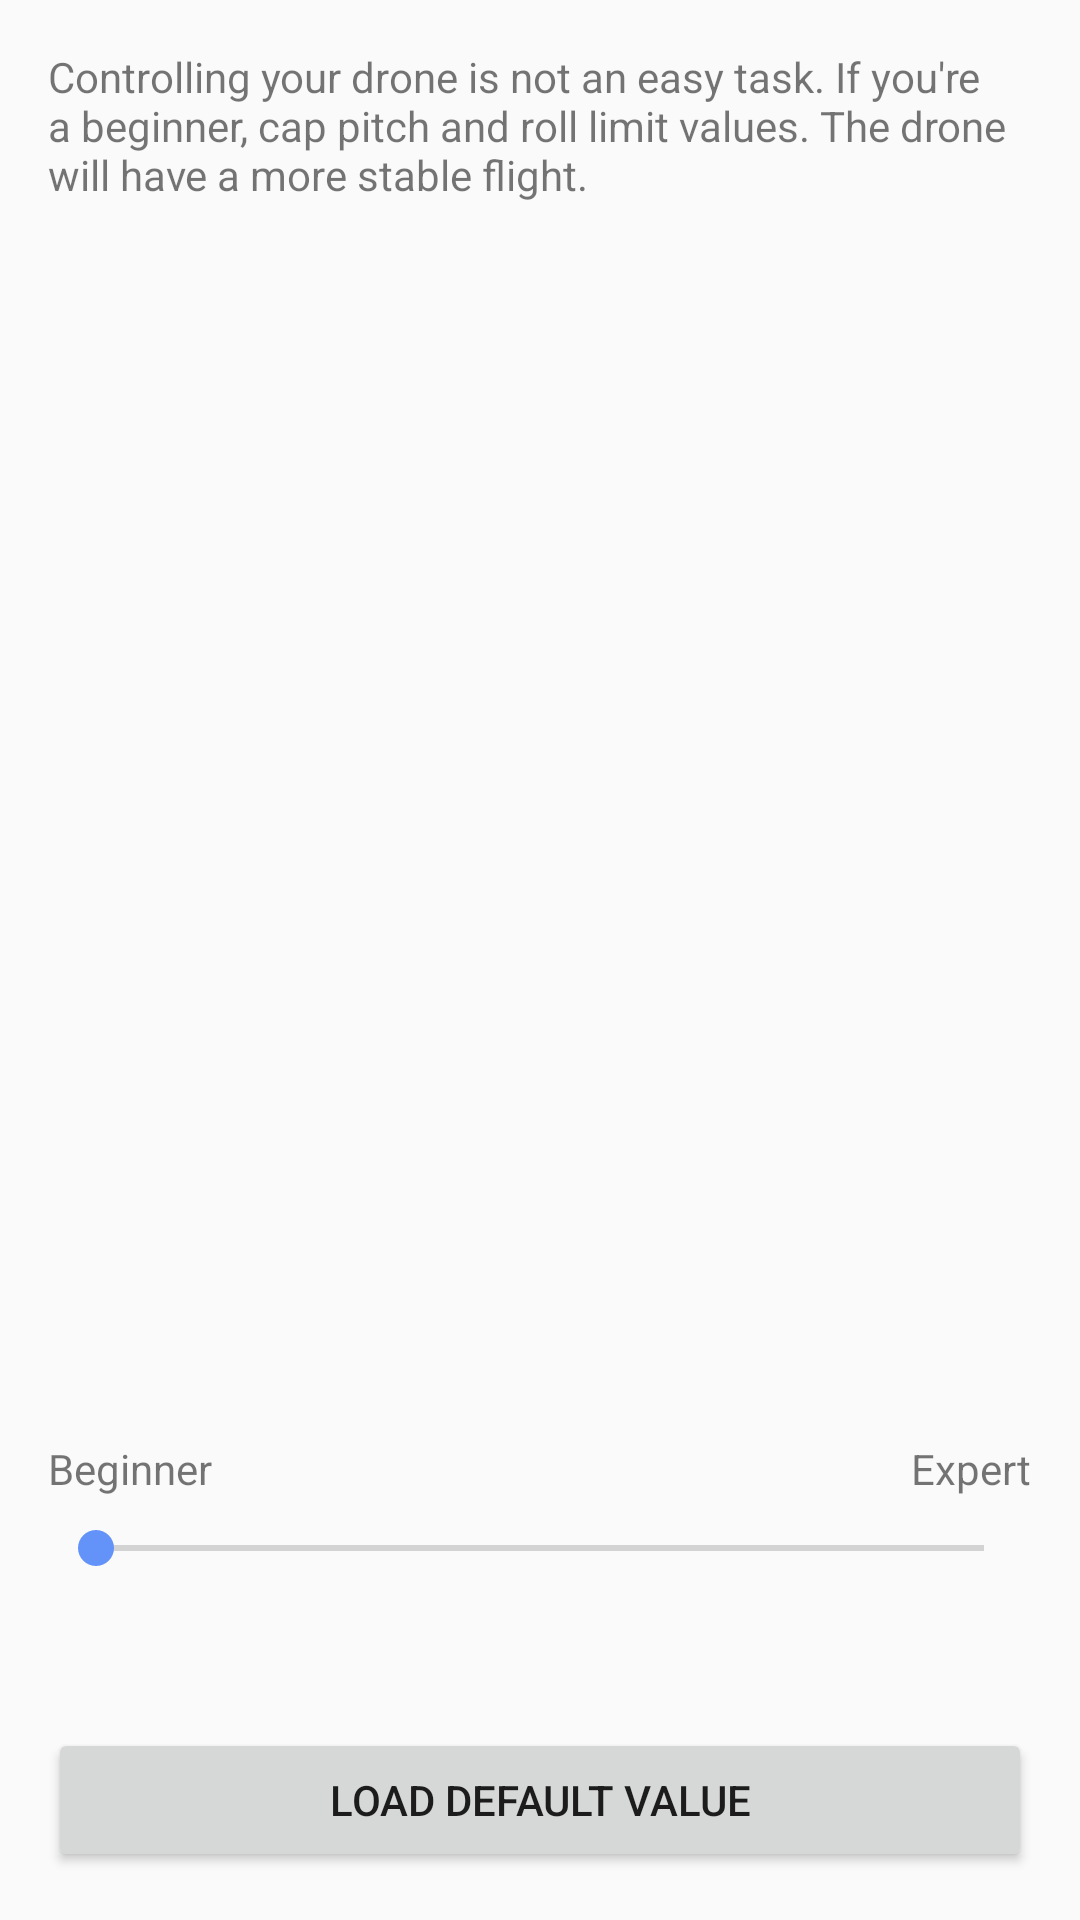

Reconstruct the res/layout file that produces this screen, plus the resources it refers to.
<!-- AndroidManifest.xml: application theme AppTheme -->
<!-- res/layout/fragment_preferences_cap_values.xml -->
<RelativeLayout xmlns:android="http://schemas.android.com/apk/res/android"
    xmlns:tools="http://schemas.android.com/tools"
    android:layout_width="match_parent"
    android:layout_height="match_parent"
    android:padding="@dimen/gapLarge"
    tools:context=".FlyActivity">

    <Button
        android:id="@+id/bt_load_default"
        android:layout_width="match_parent"
        android:layout_height="wrap_content"
        android:layout_alignParentBottom="true"
        android:text="@string/preference_common_load_default" />

    <RelativeLayout
        android:layout_width="match_parent"
        android:layout_height="wrap_content"
        android:layout_above="@id/bt_load_default"
        android:layout_alignParentTop="true"
        android:orientation="vertical">

        <TextView
            android:layout_width="match_parent"
            android:layout_height="wrap_content"
            android:layout_marginBottom="@dimen/gapLarge"
            android:text="@string/preference_cap_pitch_and_roll_description" />

        <TextView
            android:id="@+id/tv_preview"
            android:layout_width="match_parent"
            android:layout_height="wrap_content"
            android:layout_alignParentBottom="true"
            android:layout_marginBottom="@dimen/gapLarge"
            tools:text="Cap value: 142\nMin pitch: 1358\nMax pitch: 1642\nMin roll: 1358\nMax roll: 1642" />

        <SeekBar
            android:id="@+id/sb_value"
            android:layout_width="match_parent"
            android:layout_height="wrap_content"
            android:layout_above="@id/tv_preview"
            android:layout_marginBottom="@dimen/gapLarge"
            android:layout_marginTop="@dimen/gapMedium"
            android:max="500"
            tools:progress="142" />

        <TextView
            android:layout_width="wrap_content"
            android:layout_height="wrap_content"
            android:layout_above="@+id/sb_value"
            android:layout_alignParentLeft="true"
            android:text="@string/preference_cap_pitch_and_roll_beginner" />

        <TextView
            android:layout_width="wrap_content"
            android:layout_height="wrap_content"
            android:layout_above="@+id/sb_value"
            android:layout_alignParentRight="true"
            android:text="@string/preference_cap_pitch_and_roll_expert" />

    </RelativeLayout>
</RelativeLayout>
<!-- resources referenced by this layout -->
<resources>
  <dimen name="gapLarge">16dp</dimen>
  <dimen name="gapMedium">8dp</dimen>
  <string name="preference_cap_pitch_and_roll_beginner">Beginner</string>
  <string name="preference_cap_pitch_and_roll_description">Controlling your drone is not an easy task. If you\'re a beginner, cap pitch and roll limit values. The drone will have a more stable flight.</string>
  <string name="preference_cap_pitch_and_roll_expert">Expert</string>
  <string name="preference_common_load_default">Load default value</string>
  <style name="AppTheme" parent="Theme.AppCompat.Light.DarkActionBar">
          <item name="colorPrimary">@color/colorPrimary</item>
          <item name="colorPrimaryDark">@color/colorPrimaryDark</item>
          <item name="colorAccent">@color/colorAccent</item>
      </style>
  <color name="colorPrimary">#db2027</color>
  <color name="colorPrimaryDark">#ffba2027</color>
  <color name="colorAccent">#6393F9</color>
</resources>
